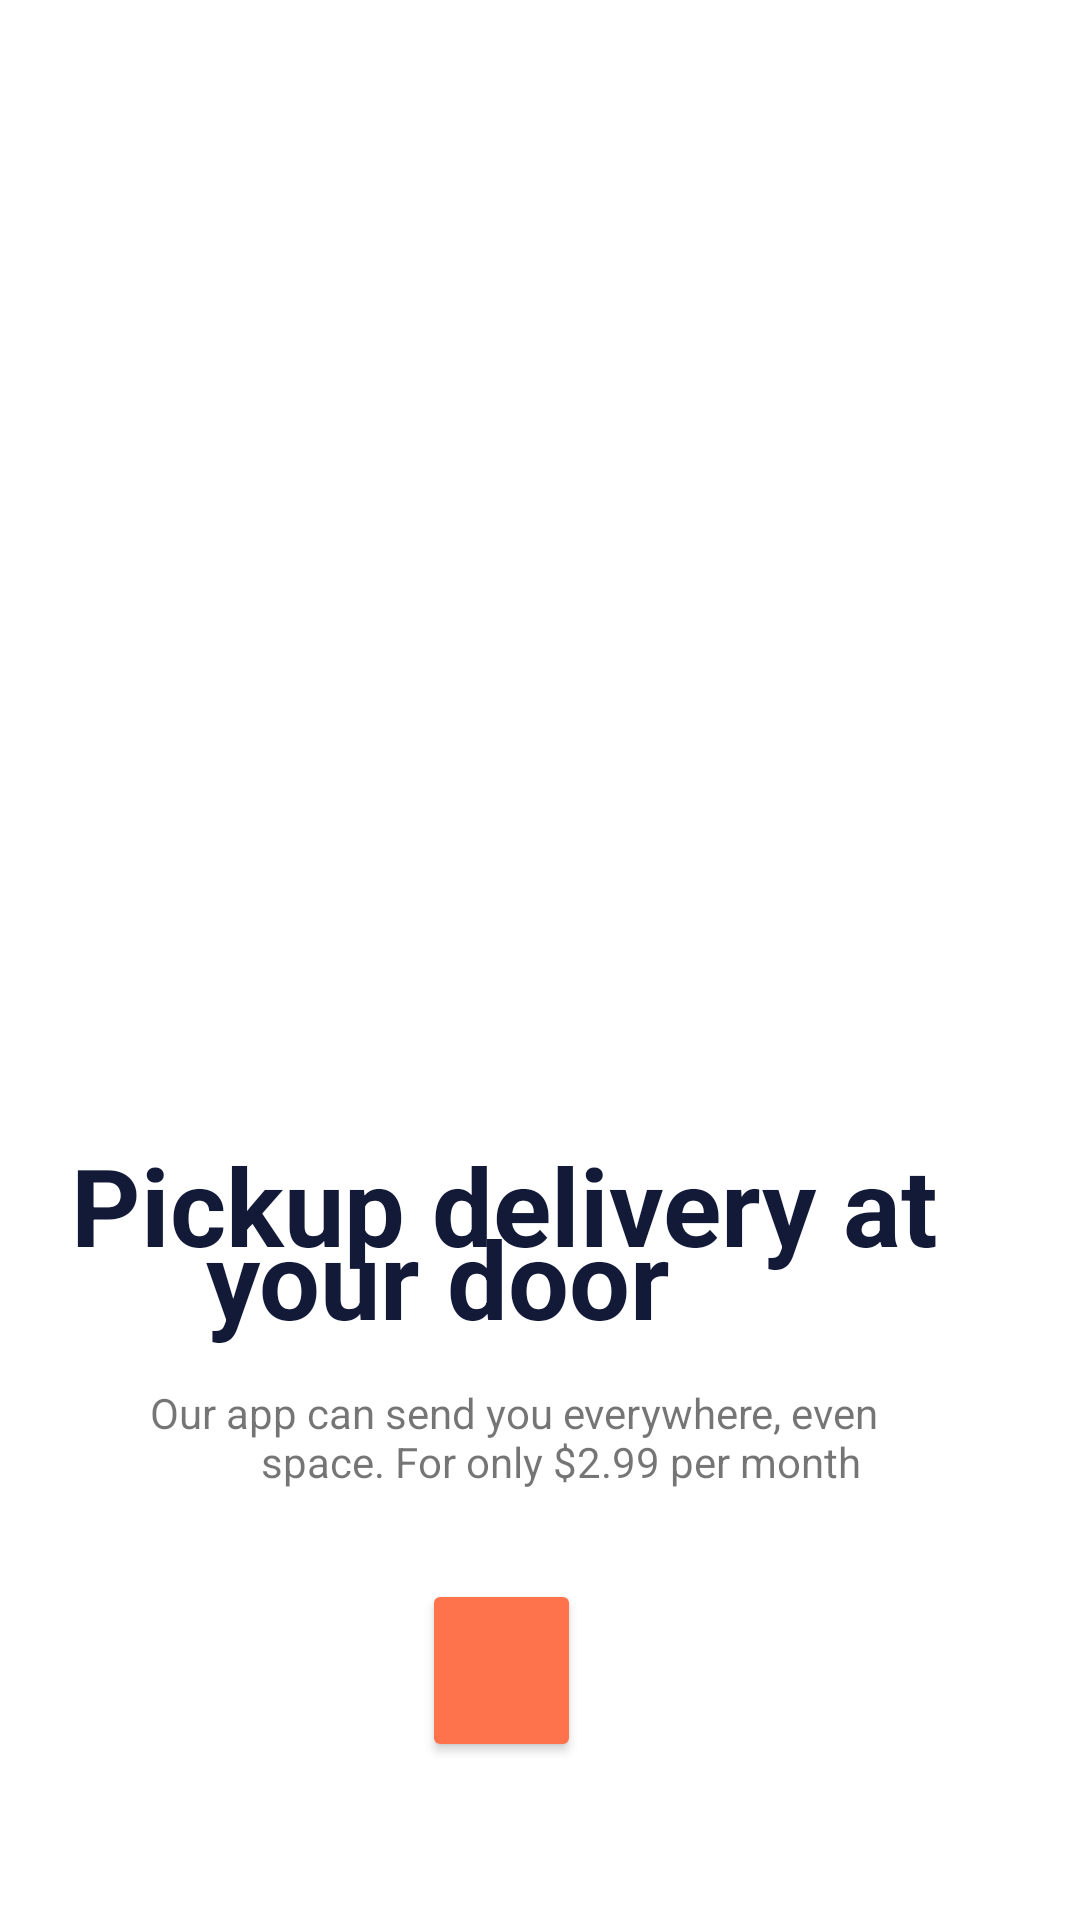

Here is an Android app screen rendered from its layout file. Give the layout XML and the strings, colors and styles it references.
<!-- AndroidManifest.xml: application theme Theme.Food_Hub_final_project -->
<!-- res/layout/activity_onboarding_three.xml -->
<?xml version="1.0" encoding="utf-8"?>
<androidx.constraintlayout.widget.ConstraintLayout xmlns:android="http://schemas.android.com/apk/res/android"
    xmlns:app="http://schemas.android.com/apk/res-auto"
    xmlns:tools="http://schemas.android.com/tools"
    android:layout_width="match_parent"
    android:layout_height="match_parent"
    tools:context=".Activities.Onboarding_three">

    <ImageView
        android:id="@+id/imageView3"
        android:layout_width="375dp"
        android:layout_height="530dp"
        app:layout_constraintBottom_toBottomOf="parent"
        app:layout_constraintEnd_toEndOf="parent"
        app:layout_constraintStart_toStartOf="parent"
        app:layout_constraintTop_toTopOf="parent"
        app:layout_constraintVertical_bias="0.017"
        app:srcCompat="@drawable/onboardingthree3" />

    <TextView
        android:id="@+id/textView6"
        android:layout_width="349dp"
        android:layout_height="100dp"
        android:text="  Pickup delivery at       "
        android:textColor="#131A38"
        android:textSize="36dp"
        android:textStyle="bold"
        app:layout_constraintBottom_toBottomOf="parent"
        app:layout_constraintEnd_toEndOf="parent"
        app:layout_constraintStart_toStartOf="parent"
        app:layout_constraintTop_toTopOf="parent"
        app:layout_constraintVertical_bias="0.699" />

    <TextView
        android:id="@+id/textView7"
        android:layout_width="349dp"
        android:layout_height="100dp"
        android:text="       your door   "
        android:textColor="#131A38"
        android:textSize="36dp"
        android:textStyle="bold"
        app:layout_constraintBottom_toBottomOf="parent"
        app:layout_constraintEnd_toEndOf="parent"
        app:layout_constraintStart_toStartOf="parent"
        app:layout_constraintTop_toTopOf="parent"
        app:layout_constraintVertical_bias="0.744" />

    <TextView
        android:id="@+id/textView8"
        android:layout_width="307dp"
        android:layout_height="37dp"
        android:text="       Our app can send you everywhere, even"
        app:layout_constraintBottom_toBottomOf="parent"
        app:layout_constraintEnd_toEndOf="parent"
        app:layout_constraintStart_toStartOf="parent"
        app:layout_constraintTop_toTopOf="parent"
        app:layout_constraintVertical_bias="0.765" />

    <TextView
        android:id="@+id/textView9"
        android:layout_width="wrap_content"
        android:layout_height="wrap_content"
        android:text="                       space. For only $2.99 per month"
        app:layout_constraintBottom_toBottomOf="parent"
        app:layout_constraintEnd_toEndOf="parent"
        app:layout_constraintHorizontal_bias="0.122"
        app:layout_constraintStart_toStartOf="parent"
        app:layout_constraintTop_toTopOf="parent"
        app:layout_constraintVertical_bias="0.769" />

    <Button
        android:id="@+id/next3"
        android:layout_width="53dp"
        android:layout_height="61dp"
        android:backgroundTint="#FE724C"
        app:cornerRadius="450dp"
        app:icon="@drawable/next"
        app:layout_constraintBottom_toBottomOf="parent"
        app:layout_constraintEnd_toEndOf="parent"
        app:layout_constraintHorizontal_bias="0.458"
        app:layout_constraintStart_toStartOf="parent"
        app:layout_constraintTop_toTopOf="parent"
        app:layout_constraintVertical_bias="0.909" />

    <ImageView
        android:id="@+id/imageView4"
        android:layout_width="wrap_content"
        android:layout_height="wrap_content"
        app:layout_constraintBottom_toBottomOf="parent"
        app:layout_constraintEnd_toEndOf="parent"
        app:layout_constraintStart_toStartOf="parent"
        app:layout_constraintTop_toTopOf="parent"
        app:srcCompat="@drawable/three" />


</androidx.constraintlayout.widget.ConstraintLayout>
<!-- resources referenced by this layout -->
<resources>
  <style name="Theme.Food_Hub_final_project" parent="Theme.MaterialComponents.DayNight.NoActionBar">
          
          <item name="colorPrimary">@color/purple_500</item>
          <item name="colorPrimaryVariant">@color/purple_700</item>
          <item name="colorOnPrimary">@color/white</item>
          
          <item name="colorSecondary">@color/teal_200</item>
          <item name="colorSecondaryVariant">@color/teal_700</item>
          <item name="colorOnSecondary">@color/black</item>
          
          <item name="android:statusBarColor" tools:targetApi="l">?attr/colorPrimaryVariant</item>
          
      </style>
  <color name="purple_500">#FF6200EE</color>
  <color name="purple_700">#FF3700B3</color>
  <color name="white">#FFFFFF</color>
  <color name="teal_200">#FF03DAC5</color>
  <color name="teal_700">#FF018786</color>
  <color name="black">#FF000000</color>
</resources>
